5-way image classification set "DiabeticBahia_split_2" from GitHub (Nour-el-houda34/Diabetic-Retinopathy); label vocabulary: healthy, mild diabetic retinopathy, moderate diabetic retinopathy, proliferate DR, severe diabetic retinopathy.

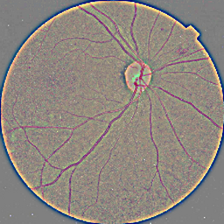
Label: moderate diabetic retinopathy

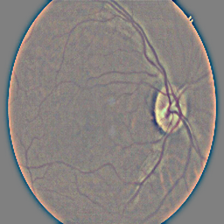
Label: healthy

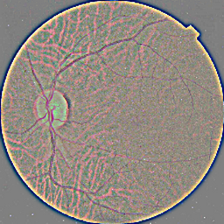
Label: healthy

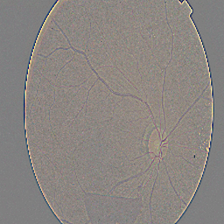
Label: proliferate DR

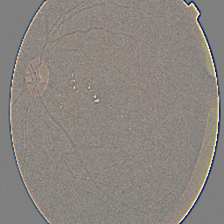
Label: mild diabetic retinopathy

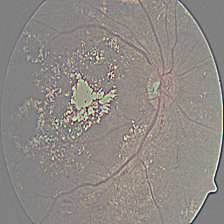
Label: severe diabetic retinopathy
